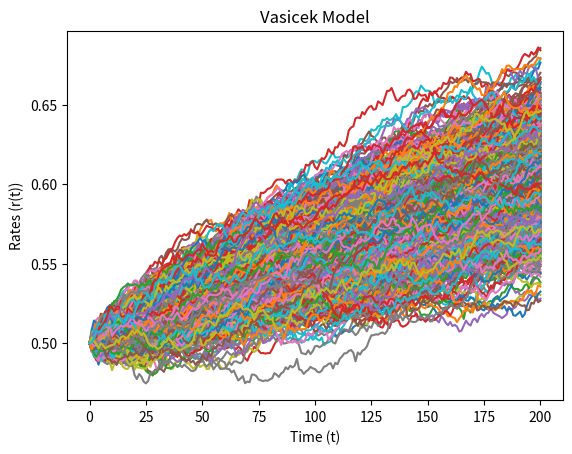

Recreate this plot in Python.
import matplotlib.pyplot as plt 
import numpy as np 
import pandas as pd 

NUM_OF_SIMULATIONS = 1000 # Number of interest rate processes 
NUM_OF_POINTS = 200 # Number of points in time

def monte_carlo_simulation(x, r0, kappa, theta, sigma, T = 1):
    dt  = T / float(NUM_OF_POINTS)
    result = []
    
    for _ in range(NUM_OF_SIMULATIONS):
        rates = [r0] 
        for _ in range(NUM_OF_POINTS):
             dr = kappa * (theta - rates[-1]) * dt + sigma * np.sqrt(dt) * np.random.normal(0, 1)
             rates.append(rates[-1] + dr)
             
        result.append(rates)
    
    simulation_data = pd.DataFrame(result)
    simulation_data = simulation_data.T
    
    integral_sum = simulation_data.sum() * dt 
    present_integral_sum = np.exp(-integral_sum)
    bond_price = x * np.mean(present_integral_sum)
    print(f"Bond Price based on Monte Carlo Simulation: {bond_price:.2f}")
    
    return simulation_data

def plot_interest_rate(simulation_data):
    plt.plot(simulation_data)
    plt.xlabel('Time (t)')
    plt.ylabel('Rates (r(t))')
    plt.title('Vasicek Model')
    plt.show()
    
if __name__ == "__main__":
    simulation_data = monte_carlo_simulation(1000, 0.5, 0.3, 0.9, 0.03)
    plot_interest_rate(simulation_data)
